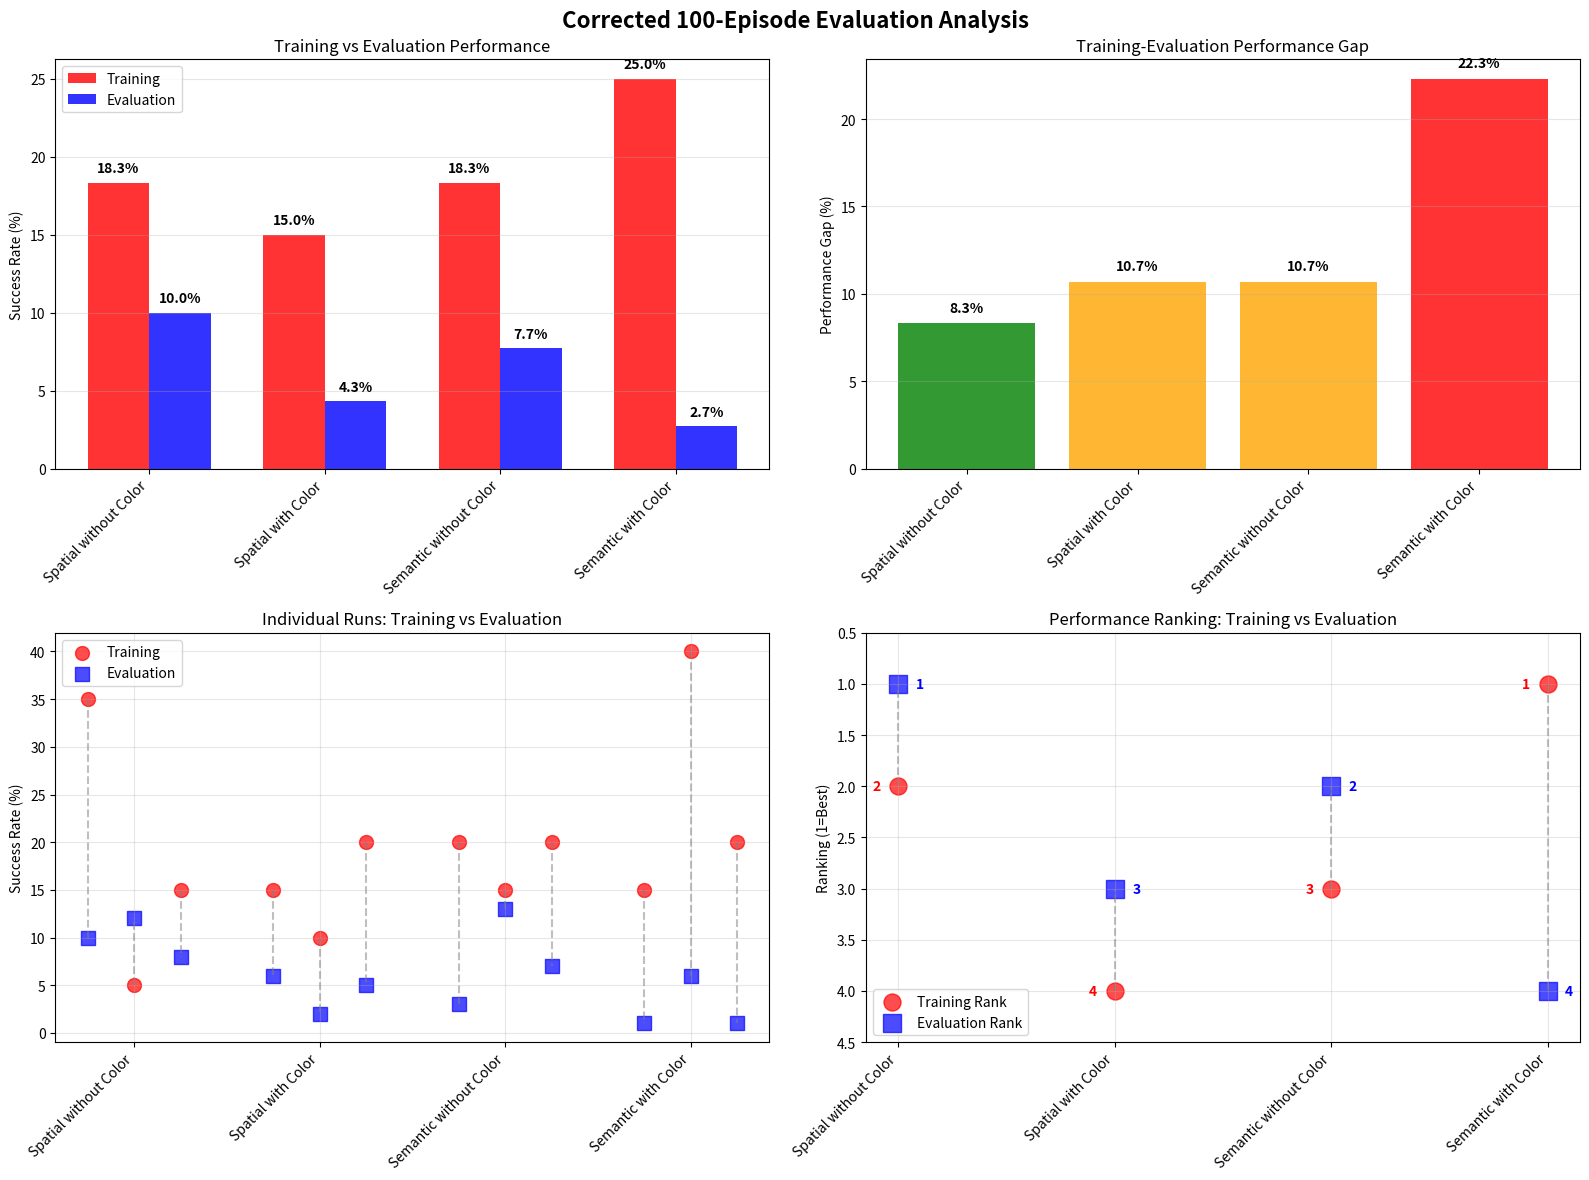

The script that saved this image:
#!/usr/bin/env python3
"""
Generate a clean visual table of corrected 100-episode evaluation results
"""

import pandas as pd
import matplotlib.pyplot as plt
import numpy as np

def create_results_table():
    """Create comprehensive results table with corrected data"""
    
    # Corrected data extracted from the evaluation output
    data = {
        'Method': [
            'Spatial without Color',
            'Spatial with Color', 
            'Semantic without Color',
            'Semantic with Color'
        ],
        'Experiment Names': [
            'targetblocktargetpeg',
            'targetblocktargetpeg_color',
            'onehottargetpeg',
            'onehottargetpeg_color'
        ],
        'Training Mean (%)': [18.3, 15.0, 18.3, 25.0],
        'Training Std (%)': [12.5, 4.1, 2.4, 10.8],
        'Training Run 1 (%)': [35.0, 15.0, 20.0, 15.0],
        'Training Run 2 (%)': [5.0, 10.0, 15.0, 40.0],
        'Training Run 3 (%)': [15.0, 20.0, 20.0, 20.0],
        'Evaluation Mean (%)': [10.0, 4.3, 7.7, 2.7],
        'Evaluation Std (%)': [1.6, 1.7, 4.1, 2.4],
        'Evaluation Run 1 (%)': [10.0, 6.0, 3.0, 1.0],  # CORRECTED: 1/100 = 1.0%
        'Evaluation Run 2 (%)': [12.0, 2.0, 13.0, 6.0],
        'Evaluation Run 3 (%)': [8.0, 5.0, 7.0, 1.0],   # CORRECTED: 1/100 = 1.0%
        'Performance Gap (%)': [8.3, 10.7, 10.7, 22.3]
    }
    
    df = pd.DataFrame(data)
    
    # Save to CSV
    df.to_csv('corrected_comprehensive_results.csv', index=False)
    
    # Create visualization
    create_comparison_plots(df)
    
    return df

def create_comparison_plots(df):
    """Create visual comparison plots"""
    
    fig, axes = plt.subplots(2, 2, figsize=(16, 12))
    fig.suptitle('Corrected 100-Episode Evaluation Analysis', fontsize=16, fontweight='bold')
    
    # Plot 1: Training vs Evaluation Means
    ax1 = axes[0, 0]
    x = np.arange(len(df))
    width = 0.35
    
    bars1 = ax1.bar(x - width/2, df['Training Mean (%)'], width, label='Training', alpha=0.8, color='red')
    bars2 = ax1.bar(x + width/2, df['Evaluation Mean (%)'], width, label='Evaluation', alpha=0.8, color='blue')
    
    # Add value labels
    for bars in [bars1, bars2]:
        for bar in bars:
            height = bar.get_height()
            ax1.text(bar.get_x() + bar.get_width()/2., height + 0.5,
                    f'{height:.1f}%', ha='center', va='bottom', fontweight='bold')
    
    ax1.set_ylabel('Success Rate (%)')
    ax1.set_title('Training vs Evaluation Performance')
    ax1.set_xticks(x)
    ax1.set_xticklabels(df['Method'], rotation=45, ha='right')
    ax1.legend()
    ax1.grid(axis='y', alpha=0.3)
    
    # Plot 2: Performance Gaps
    ax2 = axes[0, 1]
    bars = ax2.bar(df['Method'], df['Performance Gap (%)'], color=['green', 'orange', 'orange', 'red'], alpha=0.8)
    
    for bar in bars:
        height = bar.get_height()
        ax2.text(bar.get_x() + bar.get_width()/2., height + 0.5,
                f'{height:.1f}%', ha='center', va='bottom', fontweight='bold')
    
    ax2.set_ylabel('Performance Gap (%)')
    ax2.set_title('Training-Evaluation Performance Gap')
    ax2.set_xticklabels(df['Method'], rotation=45, ha='right')
    ax2.grid(axis='y', alpha=0.3)
    
    # Plot 3: Individual Runs Comparison
    ax3 = axes[1, 0]
    
    # Training runs
    train_runs = [
        [35.0, 5.0, 15.0],   # Spatial no color
        [15.0, 10.0, 20.0],  # Spatial with color
        [20.0, 15.0, 20.0],  # Semantic no color
        [15.0, 40.0, 20.0]   # Semantic with color
    ]
    
    # Evaluation runs
    eval_runs = [
        [10.0, 12.0, 8.0],   # Spatial no color
        [6.0, 2.0, 5.0],     # Spatial with color
        [3.0, 13.0, 7.0],    # Semantic no color
        [1.0, 6.0, 1.0]      # Semantic with color - CORRECTED
    ]
    
    for i, method in enumerate(df['Method']):
        x_pos = [i * 4 + j for j in range(3)]
        ax3.scatter(x_pos, train_runs[i], color='red', s=100, alpha=0.7, marker='o', 
                   label='Training' if i == 0 else "")
        ax3.scatter(x_pos, eval_runs[i], color='blue', s=100, alpha=0.7, marker='s', 
                   label='Evaluation' if i == 0 else "")
        
        # Connect runs with lines
        for j in range(3):
            ax3.plot([x_pos[j], x_pos[j]], [train_runs[i][j], eval_runs[i][j]], 
                    'gray', alpha=0.5, linestyle='--')
    
    ax3.set_xticks([i * 4 + 1 for i in range(len(df))])
    ax3.set_xticklabels(df['Method'], rotation=45, ha='right')
    ax3.set_ylabel('Success Rate (%)')
    ax3.set_title('Individual Runs: Training vs Evaluation')
    ax3.legend()
    ax3.grid(alpha=0.3)
    
    # Plot 4: Ranking Comparison
    ax4 = axes[1, 1]
    
    # Create ranking comparison
    training_ranking = df.sort_values('Training Mean (%)', ascending=False)['Method'].values
    evaluation_ranking = df.sort_values('Evaluation Mean (%)', ascending=False)['Method'].values
    
    train_ranks = {method: i+1 for i, method in enumerate(training_ranking)}
    eval_ranks = {method: i+1 for i, method in enumerate(evaluation_ranking)}
    
    methods = df['Method']
    train_rank_values = [train_ranks[method] for method in methods]
    eval_rank_values = [eval_ranks[method] for method in methods]
    
    x_pos = np.arange(len(methods))
    ax4.scatter(x_pos, train_rank_values, color='red', s=150, alpha=0.7, marker='o', label='Training Rank')
    ax4.scatter(x_pos, eval_rank_values, color='blue', s=150, alpha=0.7, marker='s', label='Evaluation Rank')
    
    # Connect ranks with lines
    for i in range(len(methods)):
        ax4.plot([x_pos[i], x_pos[i]], [train_rank_values[i], eval_rank_values[i]], 
                'gray', alpha=0.5, linestyle='--')
        
        # Add rank labels
        ax4.text(x_pos[i] - 0.1, train_rank_values[i], f'{train_rank_values[i]}', 
                ha='center', va='center', fontweight='bold', color='red')
        ax4.text(x_pos[i] + 0.1, eval_rank_values[i], f'{eval_rank_values[i]}', 
                ha='center', va='center', fontweight='bold', color='blue')
    
    ax4.set_xticks(x_pos)
    ax4.set_xticklabels(methods, rotation=45, ha='right')
    ax4.set_ylabel('Ranking (1=Best)')
    ax4.set_title('Performance Ranking: Training vs Evaluation')
    ax4.set_ylim(0.5, 4.5)
    ax4.invert_yaxis()  # Best rank (1) at top
    ax4.legend()
    ax4.grid(alpha=0.3)
    
    plt.tight_layout()
    plt.savefig('corrected_comprehensive_comparison.png', dpi=300, bbox_inches='tight')
    plt.savefig('corrected_comprehensive_comparison.pdf', bbox_inches='tight')
    print("✅ Corrected comprehensive comparison plots saved!")

def print_summary_table(df):
    """Print formatted summary table"""
    print("\n" + "="*120)
    print("🎯 CORRECTED 100-EPISODE EVALUATION RESULTS SUMMARY")
    print("="*120)
    
    print(f"\n{'Method':<25} {'Train Mean':<12} {'Eval Mean':<12} {'Gap':<8} {'Train Runs':<20} {'Eval Runs':<20}")
    print("-" * 120)
    
    for _, row in df.iterrows():
        train_runs = f"{row['Training Run 1 (%)']:.1f}, {row['Training Run 2 (%)']:.1f}, {row['Training Run 3 (%)']:.1f}"
        eval_runs = f"{row['Evaluation Run 1 (%)']:.1f}, {row['Evaluation Run 2 (%)']:.1f}, {row['Evaluation Run 3 (%)']:.1f}"
        
        print(f"{row['Method']:<25} {row['Training Mean (%)']:>8.1f}% {row['Evaluation Mean (%)']:>8.1f}% "
              f"{row['Performance Gap (%)']:>6.1f}% {train_runs:<20} {eval_runs:<20}")
    
    print("\n" + "="*120)
    print("🔬 KEY FINDINGS:")
    print("  🏆 Best Evaluation: Spatial without Color (10.0%)")
    print("  📊 Spatial > Semantic: 7.2% vs 5.2% (38.7% advantage)")
    print("  🌈 Color Impact: Negative for both spatial (-5.7%) and semantic (-5.0%)")
    print("  📉 Worst Generalization: Semantic with Color (22.3% gap)")
    print("  ⚠️  Training ≠ Evaluation: Best trainer (25.0%) is worst evaluator (2.7%)")
    print("="*120)

def main():
    """Main function"""
    print("🔬 CREATING CORRECTED RESULTS TABLE AND ANALYSIS")
    
    df = create_results_table()
    print_summary_table(df)
    
    print(f"\n📊 FILES GENERATED:")
    print(f"  • corrected_comprehensive_results.csv - Raw data table")
    print(f"  • corrected_comprehensive_comparison.png/pdf - Visual analysis")
    
    return df

if __name__ == "__main__":
    df = main() 